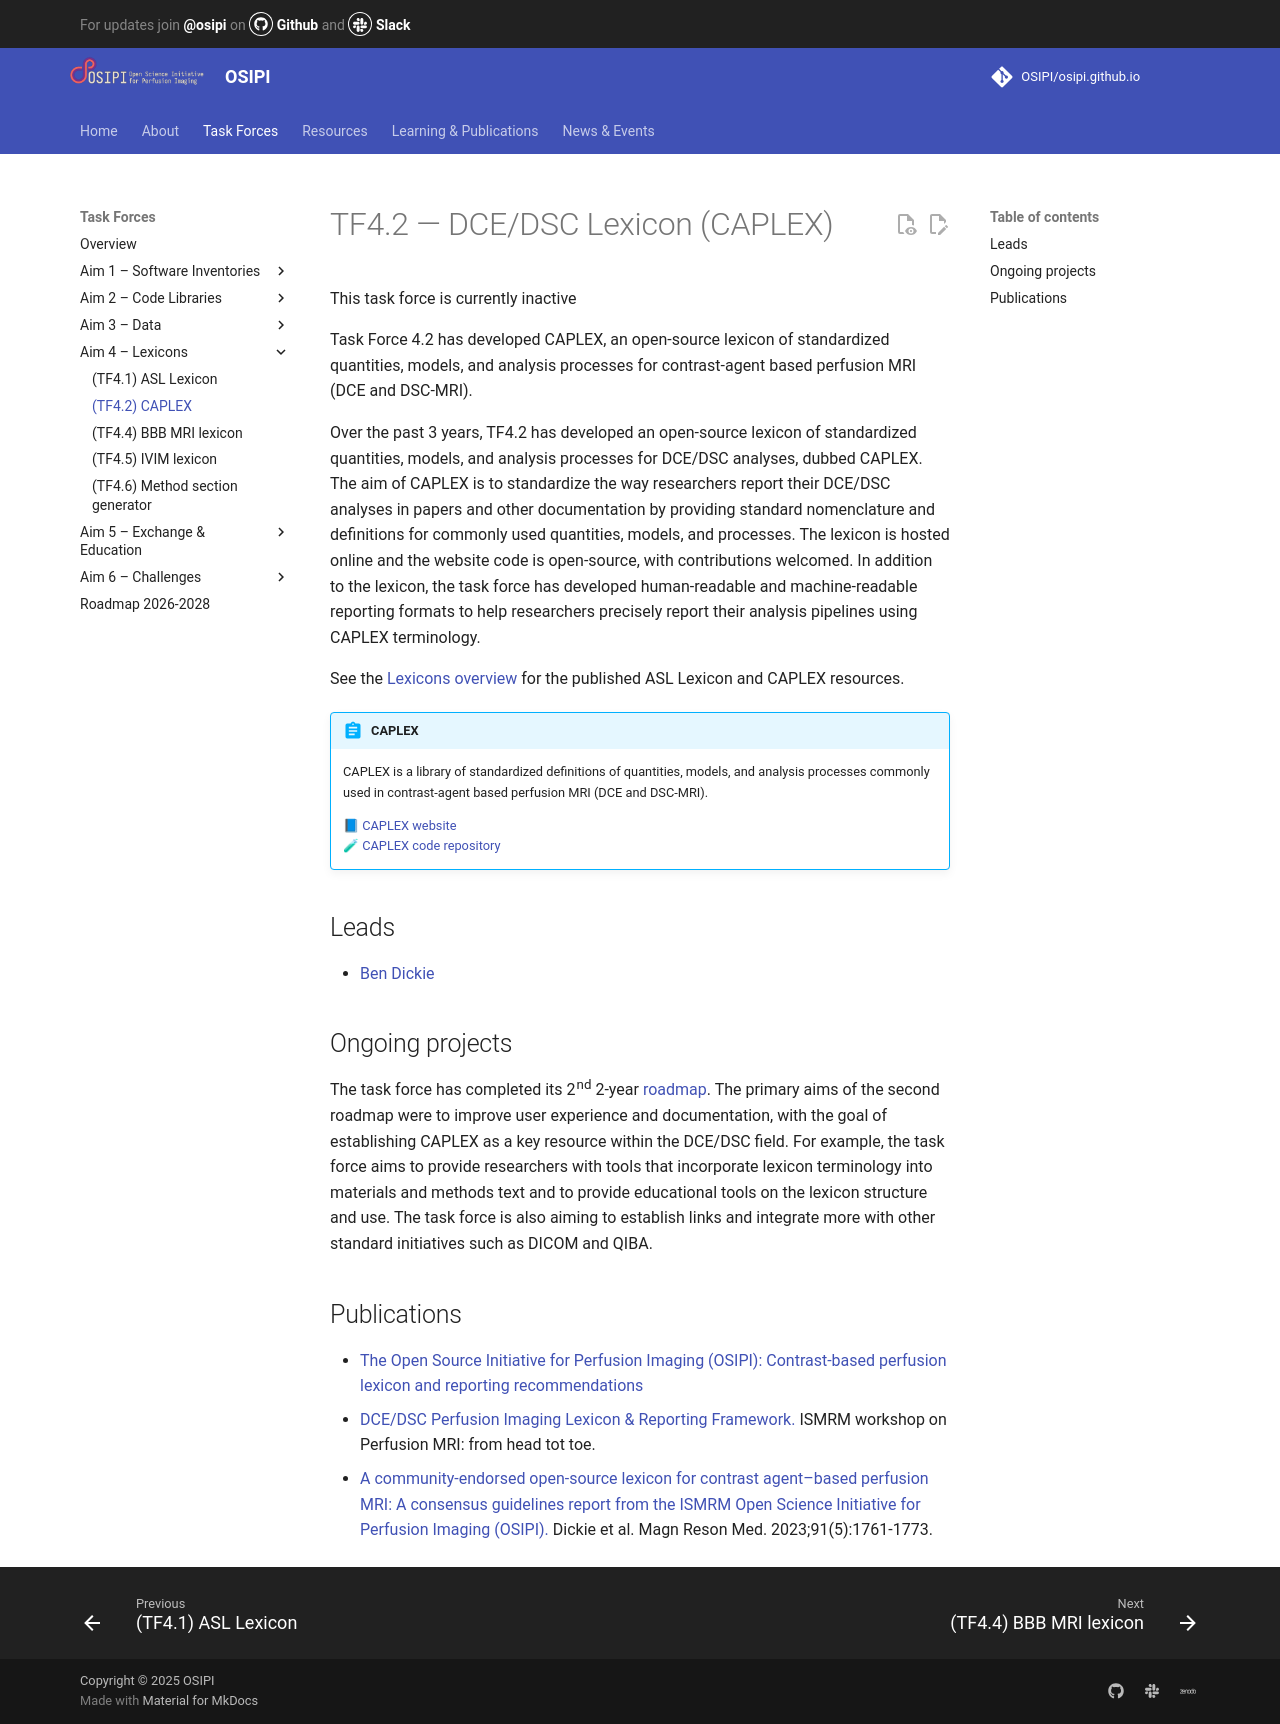

repository: OSIPI/osipi.github.io · page: tf/tf4-2/index.html · generator: mkdocs

# TF4.2 — DCE/DSC Lexicon (CAPLEX)

This task force is currently inactive

Task Force 4.2 has developed CAPLEX, an open-source lexicon of standardized quantities, models, and analysis processes for contrast-agent based perfusion MRI (DCE and DSC-MRI).

Over the past 3 years, TF4.2 has developed an open-source lexicon of standardized quantities, models, and analysis processes for DCE/DSC analyses, dubbed CAPLEX. The aim of CAPLEX is to standardize the way researchers report their DCE/DSC analyses in papers and other documentation by providing standard nomenclature and definitions for commonly used quantities, models, and processes. The lexicon is hosted online and the website code is open-source, with contributions welcomed. In addition to the lexicon, the task force has developed human-readable and machine-readable reporting formats to help researchers precisely report their analysis pipelines using CAPLEX terminology.

See the [Lexicons overview](../lexicons.md) for the published ASL Lexicon and CAPLEX resources.

!!! abstract "CAPLEX"
    CAPLEX is a library of standardized definitions of quantities, models, and analysis processes commonly used in contrast-agent based perfusion MRI (DCE and DSC-MRI).

    [📘 CAPLEX website](https://osipi.github.io/OSIPI_CAPLEX/)  <br>
    [🧪 CAPLEX code repository](https://github.com/OSIPI/OSIPI_CAPLEX)

## Leads

- [Ben Dickie](mailto:ben.dickie@manchester.ac.uk)

## Ongoing projects

The task force has completed its 2nd 2-year [roadmap](https://docs.google.com/document/d/e/2PACX-1vQqOATrWE2COIXq4qTkEe1Bix26GVr_-YTKUJbevCPXXFJf_nMKH3_Nw3DMsY2BcZHPKBG3EOg4SU4r/pub). The primary aims of the second roadmap were to improve user experience and documentation, with the goal of establishing CAPLEX as a key resource within the DCE/DSC field. For example, the task force aims to provide researchers with tools that incorporate lexicon terminology into materials and methods text and to provide educational tools on the lexicon structure and use. The task force is also aiming to establish links and integrate more with other standard initiatives such as DICOM and QIBA.

## Publications

- [The Open Source Initiative for Perfusion Imaging (OSIPI): Contrast-based perfusion lexicon and reporting recommendations](https://cds.ismrm.org/protected/21MProceedings/PDFfiles/1093.html)
- [DCE/DSC Perfusion Imaging Lexicon & Reporting Framework.](https://www.ismrm.org/workshops/2022/Perfusion/) ISMRM workshop on Perfusion MRI: from head tot toe.
- [A community-endorsed open-source lexicon for contrast agent–based perfusion MRI: A consensus guidelines report from the ISMRM Open Science Initiative for Perfusion Imaging (OSIPI).](https://doi.org/10.1002/mrm.29840) Dickie et al. Magn Reson Med. 2023;91(5):1761-1773. 
